Run: headless pygame with SDL's dummy video driver; simulated clock (each Clock.tick advances the game by its frame time, no real sleeping); random seed 0; keys injected as events and as key.get_pressed() state; mouse plan: one left click at the window centre at the start of phase 2, then a move to the lower-right quarter at the start of phase 3.
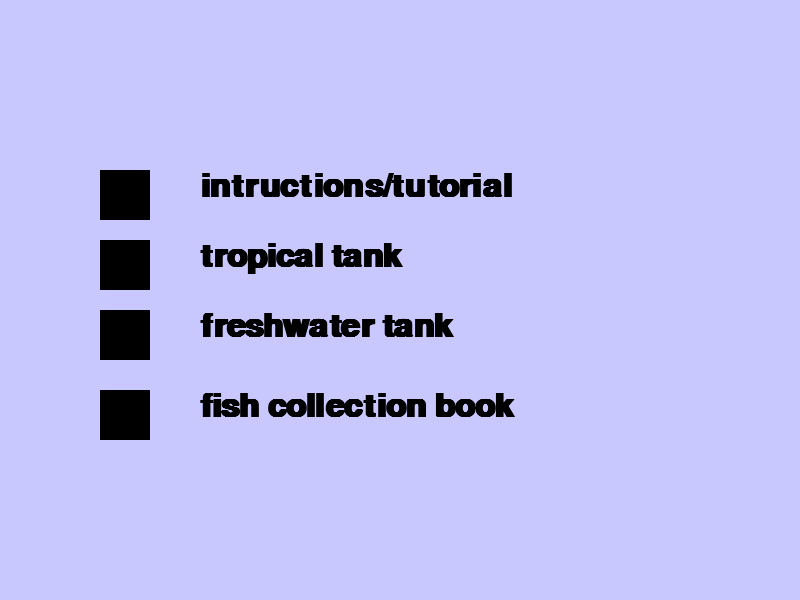
Frame 1 of 4 · flips 1–60 · no input
Frame 2 of 4 · flips 61–180 · clicked the window centre · tapped SPACE, RETURN · held RIGHT (→), D · screen unchanged from frame 1, image omitted
Frame 3 of 4 · flips 181–300 · moved the mouse to the lower-right quarter · held DOWN (↓), S · screen unchanged from frame 2, image omitted
Frame 4 of 4 · flips 301–420 · held LEFT (←), A, UP (↑), W · screen unchanged from frame 3, image omitted

The pygame program that drew these frames:

import pygame
pygame.init()

# Screen setup
WIDTH, HEIGHT = 800, 600
screen = pygame.display.set_mode((WIDTH, HEIGHT))
pygame.display.set_caption("State Machine Demo")

BLACK = (0, 0, 0)


font1=pygame.font.SysFont("arial",48,True); #choose font
text1=font1.render("intructions/tutorial",True,(0,0,0)); #say what to print to screen
text2=font1.render("tropical tank",True,(0,0,0)); #say what to print to screen
text3=font1.render("freshwater tank",True,(0,0,0)); #say what to print to screen
text4=font1.render("fish collection book",True,(0,0,0)); #say what to print to screen



# === Main Map State ===
class MainState:
    def __init__(self):
        self.bg_color = (200, 200, 255)
        self.door = pygame.Rect(100, 170, 50, 50)
        self.doort = pygame.Rect(100, 240, 50, 50)
        self.doorfw = pygame.Rect(100, 310, 50, 50)
        self.doorfc = pygame.Rect(100, 390, 50, 50)
        self.data = {} 

    def update(self):
        pass

    def draw(self):
        screen.fill(self.bg_color)
        pygame.draw.rect(screen, BLACK, self.door)
        pygame.draw.rect(screen, BLACK, self.doort)
        pygame.draw.rect(screen, BLACK, self.doorfw)
        pygame.draw.rect(screen, BLACK, self.doorfc)
        screen.blit(text1,(200,170)) #draw text
        screen.blit(text2,(200,240))
        screen.blit(text3,(200,310))
        screen.blit(text4,(200,390))


# === tutorial State ===
class HouseState:
    def __init__(self):
        self.bg_color = (255, 255, 255)
        self.door = pygame.Rect(10, 10, 50, 50)
        self.data = {}

    def update(self):
        pass

    def draw(self):
        screen.fill(self.bg_color)
        pygame.draw.rect(screen, BLACK, self.door)
        
        
# === Tropical tank State ===
class ttankstate:
    def __init__(self):
        self.bg_color = (0, 100,0)
        self.door = pygame.Rect(10, 10, 50, 50)
        self.data = {}

    def update(self):
        pass

    def draw(self):
        screen.fill(self.bg_color)
        pygame.draw.rect(screen, BLACK, self.door)
        
        
# === freshwater tank State ===
class fwtankstate:
    def __init__(self):
        self.bg_color = (0, 128,128)
        self.door = pygame.Rect(10, 10, 50, 50)
        self.data = {}

    def update(self):
        pass

    def draw(self):
        screen.fill(self.bg_color)
        pygame.draw.rect(screen, BLACK, self.door)
        
        
# === collection book State ===
class fishdexstate:
    def __init__(self):
        self.bg_color = (255, 255, 255)
        self.door = pygame.Rect(10, 10, 50, 50)
        self.data = {}

    def update(self):
        pass

    def draw(self):
        screen.fill(self.bg_color)
        pygame.draw.rect(screen, BLACK, self.door)


# Create state----------------------------------------
main = MainState()
tutorial = HouseState()
tropical = ttankstate()
fresh = fwtankstate()
fishcaught = fishdexstate()
current_state = main 

# Game loop ------------------------------------------------------
clock = pygame.time.Clock()
running = True

while running:
    clock.tick(60)

    for event in pygame.event.get():
        if event.type == pygame.QUIT:
            running = False

        if event.type == pygame.MOUSEBUTTONDOWN:
            mx, my = pygame.mouse.get_pos()

            
            if current_state == main and main.door.collidepoint(mx, my):
                current_state = tutorial
            elif current_state == tutorial and tutorial.door.collidepoint(mx, my):
                current_state = main
                
            if current_state == main and main.doort.collidepoint(mx, my):
                current_state = tropical
            elif current_state == tropical and tropical.door.collidepoint(mx, my):
                current_state = main
                
            if current_state == main and main.doorfw.collidepoint(mx, my):
                current_state = fresh
            elif current_state == fresh and fresh.door.collidepoint(mx, my):
                current_state = main
                
            if current_state == main and main.doorfc.collidepoint(mx, my):
                current_state = fishcaught
            elif current_state == fishcaught and fishcaught.door.collidepoint(mx, my):
                current_state = main

    current_state.update()
    current_state.draw()
    pygame.display.flip()
    
    

pygame.quit()
